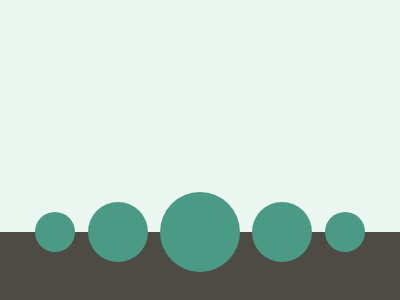

Write the HTML and CSS that draws this image.

<!DOCTYPE html>
<html lang="en">

<head>
  <meta charset="UTF-8" />
  <meta name="viewport" content="width=device-width, initial-scale=1.0" />
  <title>2025/05/06</title>
  <style>
    body,
    main,
    div {
      display: grid;
      place-items: center;
    }

    body {
      min-height: 100dvh;
      margin: 0;
      background: #EBF6F0;
    }

    main {
      width: 400px;
      height: 68px;
      background: #4E4B44;
      margin-top: auto;
      position: relative;

      &::before,
      &::after {
        content: '';
        position: absolute;
        background: #4A9A86;
        height: 40px;
        width: 40px;
        border-radius: 50%;
        top: -20px;
      }

      &::before {
        left: 35px;
      }

      &::after {
        right: 35px;
      }
    }

    div {
      height: 80px;
      width: 80px;
      background: #4A9A86;
      border-radius: 50%;
      position: absolute;
      top: -40px;

      &::before,
      &::after {
        content: '';
        position: absolute;
        height: 60px;
        width: 60px;
        border-radius: 50%;
        background: #4A9A86;
      }

      &::before {
        left: -72px;
      }

      &::after {
        right: -72px;
      }
    }
  </style>
</head>

<body>
  <main>
    <div></div>
  </main>
</body>

</html>